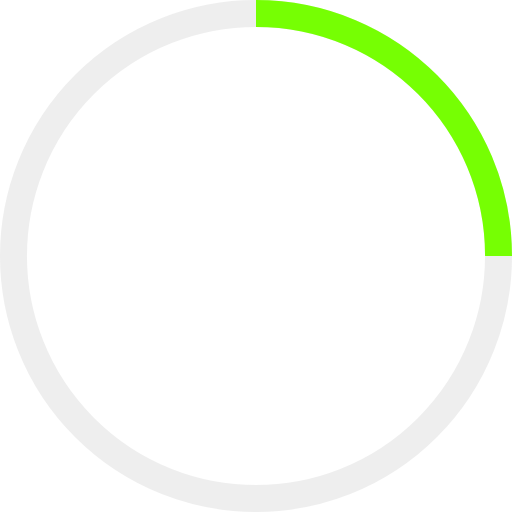
t = 0.00 s
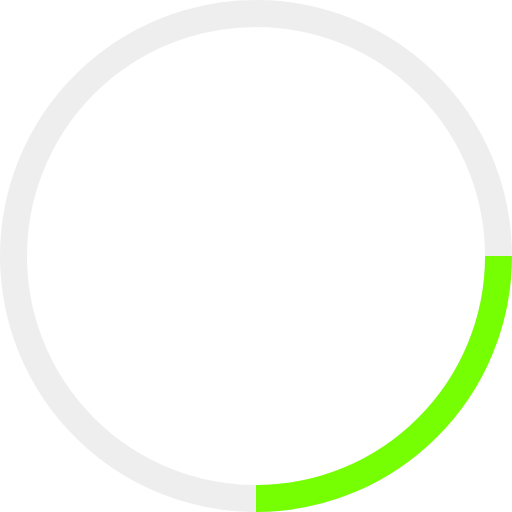
t = 0.25 s
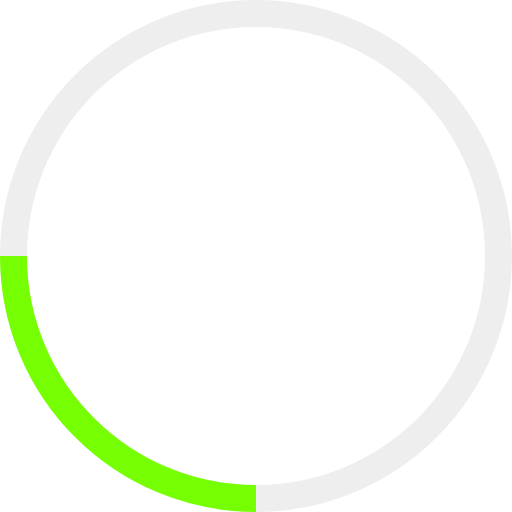
t = 0.50 s
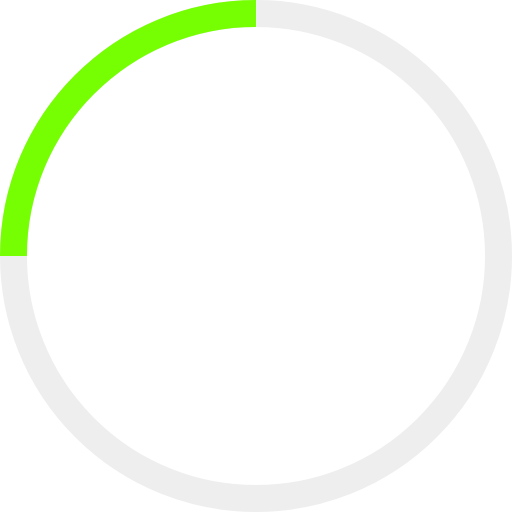
t = 0.75 s

The animated SVG that drew these frames (rendered in a browser with its animation timeline set to each time). Animation: 1 SMIL element (animateTransform=1); one cycle of 1.00 s, repeats indefinitely.

<!-- By Sam Herbert (@sherb), for everyone. More @ http://goo.gl/7AJzbL -->
<svg width="38" height="38" viewBox="0 0 38 38" xmlns="http://www.w3.org/2000/svg" stroke="#76ff03">
    <g fill="none" fill-rule="evenodd">
        <g transform="translate(1 1)" stroke-width="2">
            <circle stroke-opacity=".5" cx="18" cy="18" r="18" stroke="#dddddd"/>
            <path d="M36 18c0-9.94-8.06-18-18-18">
                <animateTransform
                    attributeName="transform"
                    type="rotate"
                    from="0 18 18"
                    to="360 18 18"
                    dur="1s"
                    repeatCount="indefinite"/>
            </path>
        </g>
    </g>
</svg>